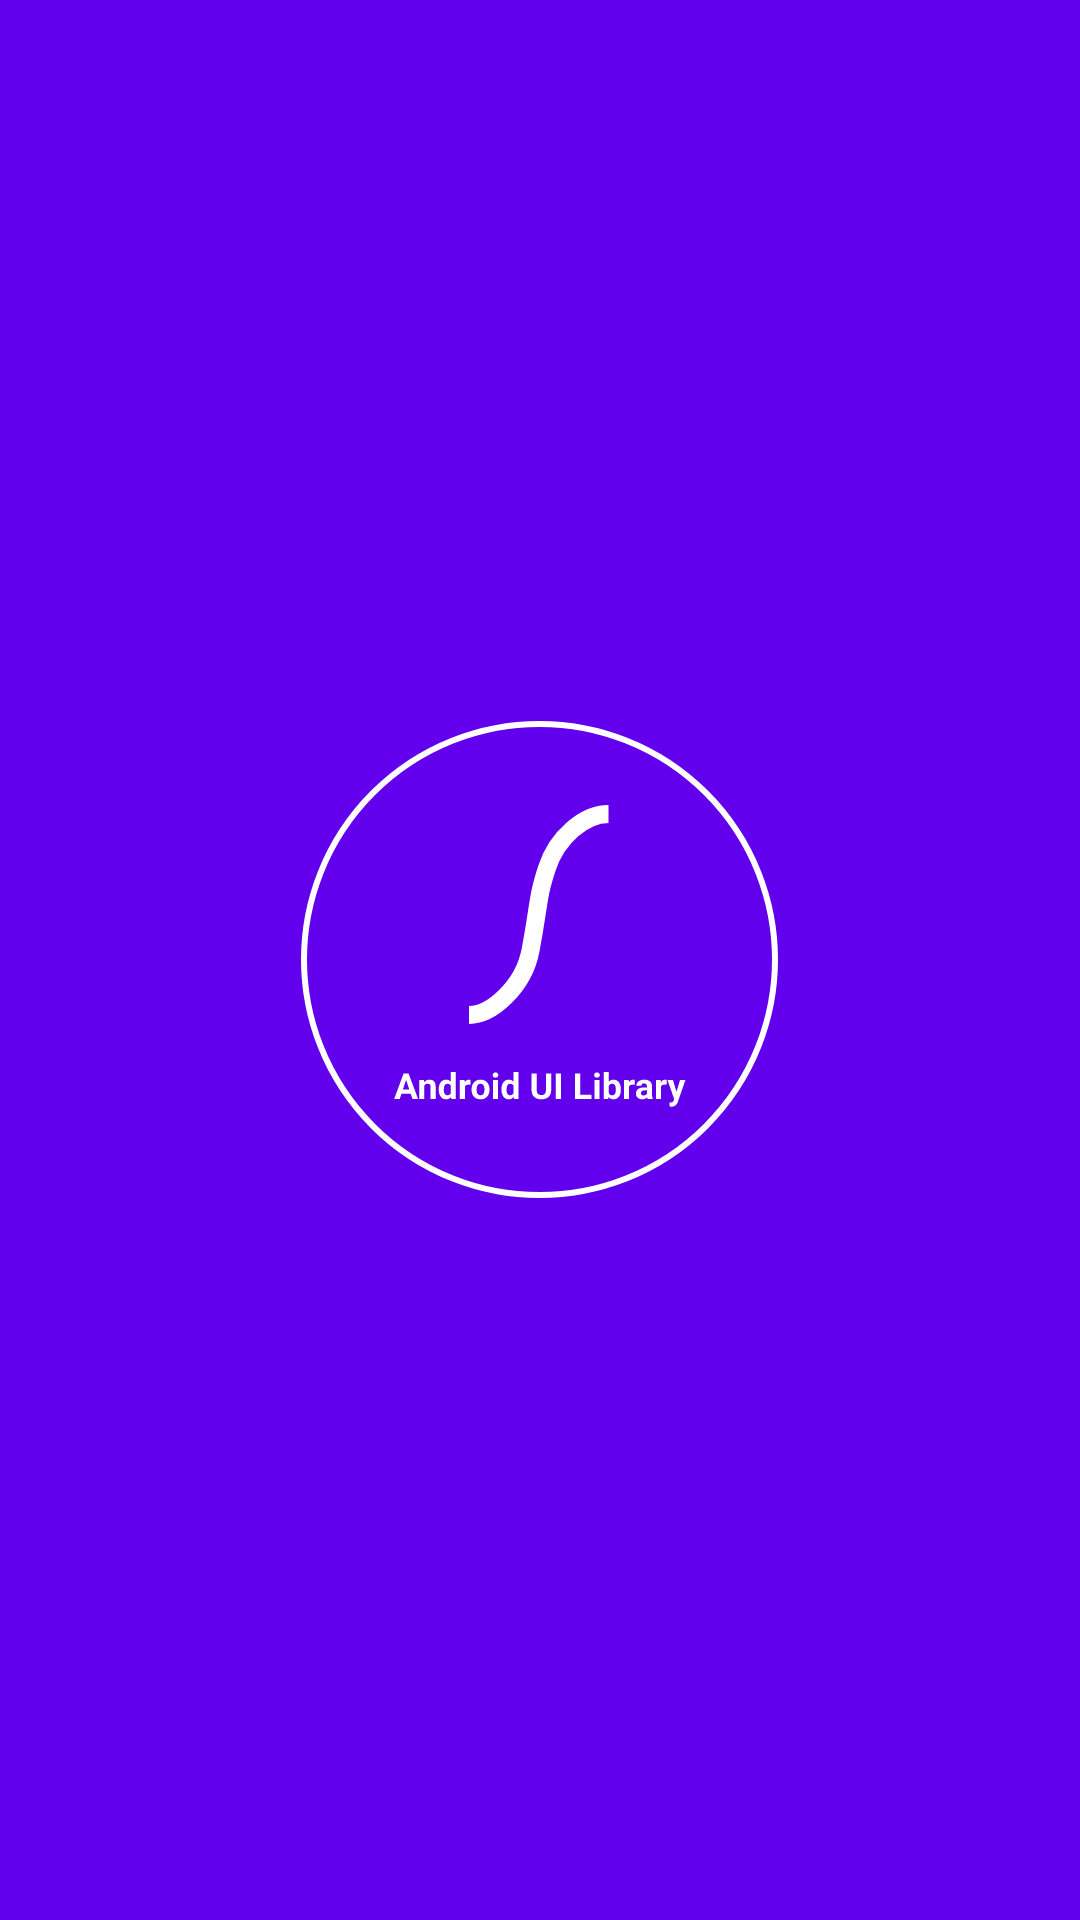

Android layout source for this screen:
<!-- AndroidManifest.xml: application theme Theme.MDC -->
<!-- res/layout/fragment_splash.xml -->
<?xml version="1.0" encoding="utf-8"?>
<FrameLayout xmlns:android="http://schemas.android.com/apk/res/android"
    xmlns:tools="http://schemas.android.com/tools"
    android:layout_width="match_parent"
    android:layout_height="match_parent"
    android:layout_gravity="center"
    tools:context=".SplashFragment"
    android:background="@color/design_default_color_primary">

    <ImageView
        android:layout_gravity="center"
        android:background="@drawable/ic_surya_logo"
        android:layout_width="wrap_content"
        android:layout_height="wrap_content"
        android:foregroundTint="@color/white"
        android:text="@string/welcome_message"
        android:contentDescription="@string/android_material_design_components" />

</FrameLayout>
<!-- resources referenced by this layout -->
<resources>
  <!-- drawable ic_surya_logo: vector/xml drawable (drawable, 5712 chars, omitted) -->
  <string name="android_material_design_components">Android Material Design Components</string>
  <string name="welcome_message">Welcome to MDC application.</string>
  <style name="Theme.MDC" parent="Theme.MaterialComponents.DayNight.NoActionBar">
          
          <item name="colorPrimary">@color/purple_500</item>
          <item name="colorPrimaryVariant">@color/purple_500</item>
          <item name="colorOnPrimary">@color/white</item>
          
          <item name="colorSecondary">@color/teal_200</item>
          <item name="colorSecondaryVariant">@color/teal_700</item>
          <item name="colorOnSecondary">@color/black</item>
          
          <item name="android:statusBarColor" tools:targetApi="l">?attr/colorPrimaryVariant</item>
          
      </style>
  <!-- not gathered from this repository: default colours our renderer supplied (Android Studio template values) -->
  <color name="purple_500">#FF6200EE</color>
  <color name="teal_200">#FF03DAC5</color>
  <color name="teal_700">#FF018786</color>
  <color name="black">#FF000000</color>
  <color name="white">#FFFFFFFF</color>
</resources>
